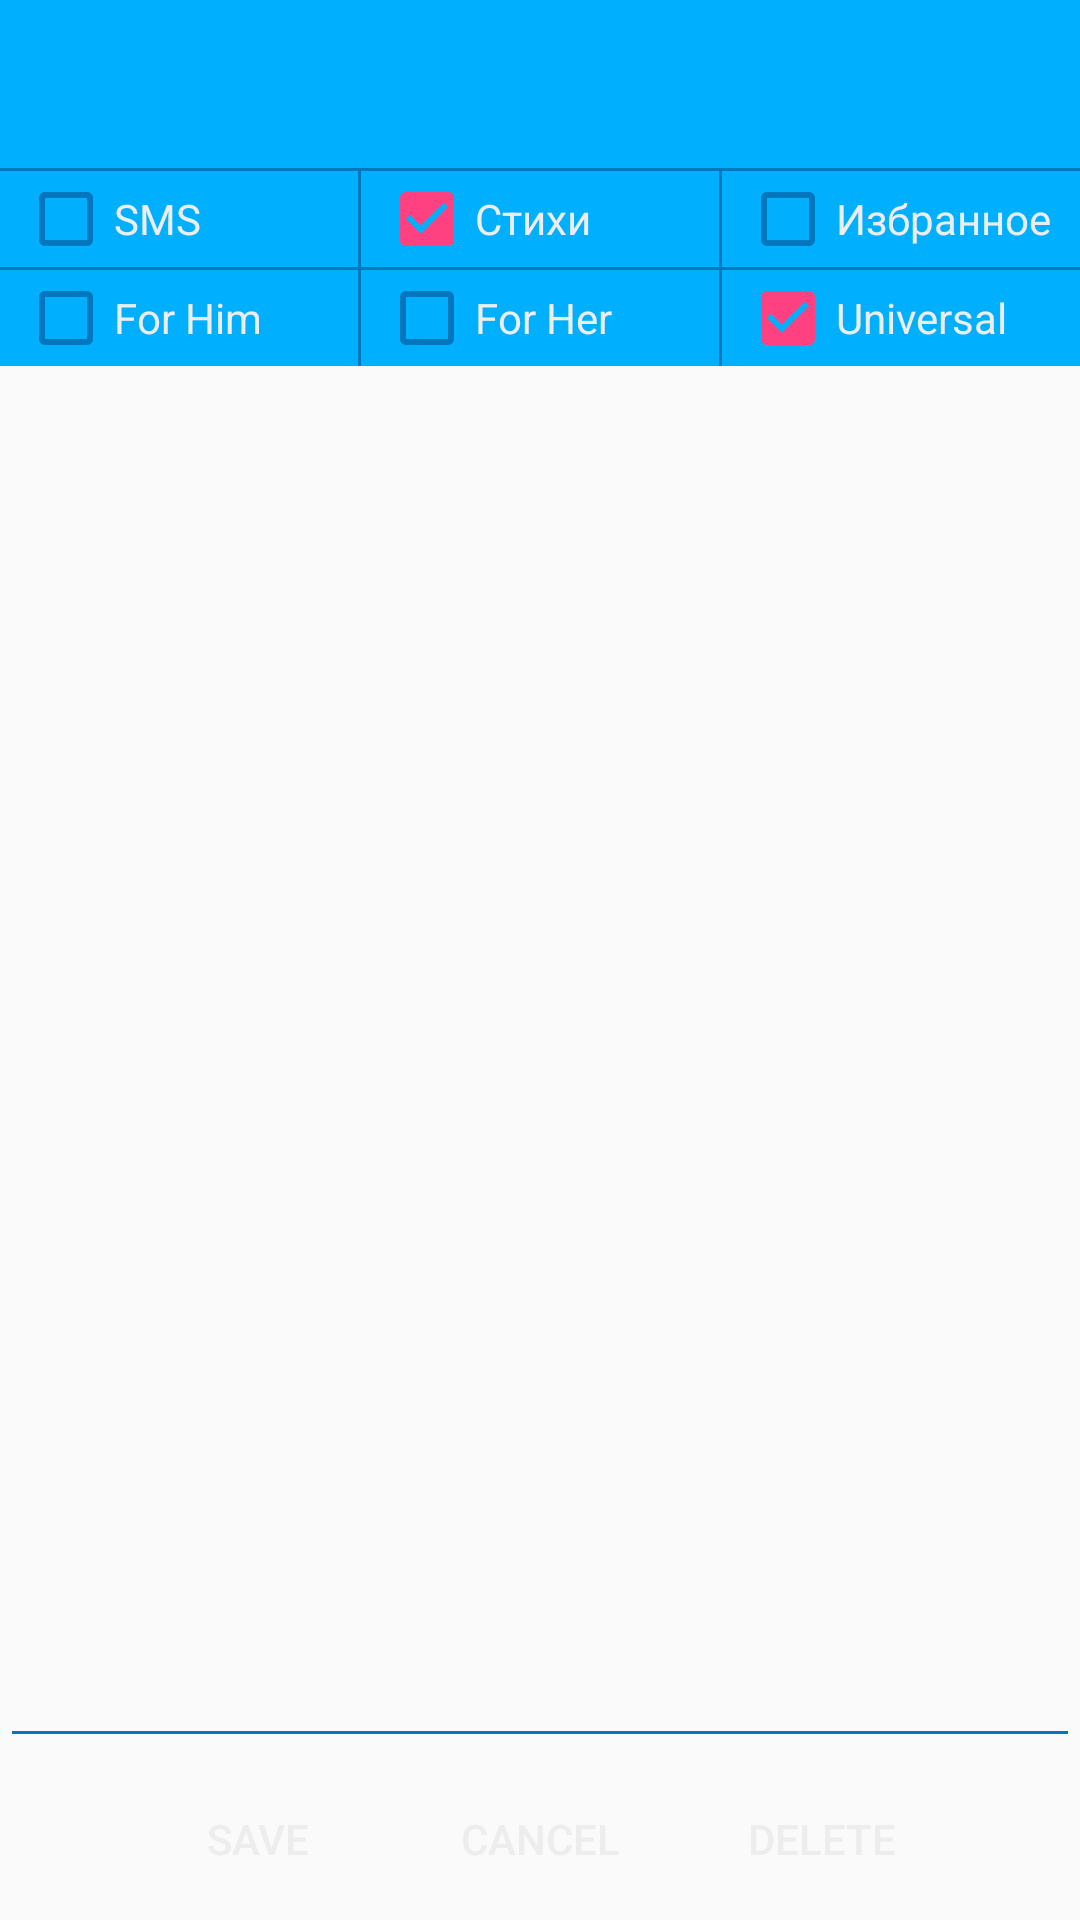

This screen was rendered from an Android layout file. Write that file and the resources it references.
<!-- AndroidManifest.xml: application theme MyTheme -->
<!-- res/layout/activity_add_edit_congratulate_dialog.xml -->
<RelativeLayout xmlns:android="http://schemas.android.com/apk/res/android"
    android:layout_width="match_parent"
    android:layout_height="match_parent">

    <LinearLayout
        android:layout_width="match_parent"
        android:layout_height="match_parent"
        android:orientation="vertical">

        <android.support.design.widget.CoordinatorLayout
            android:layout_width="match_parent"
            android:layout_height="wrap_content">

            <android.support.design.widget.AppBarLayout
                android:layout_width="match_parent"
                android:layout_height="wrap_content">

                <include
                    android:id="@+id/toolBarAddEditActivity"
                    layout="@layout/toolbar" />

            </android.support.design.widget.AppBarLayout>
        </android.support.design.widget.CoordinatorLayout>

        <View
            android:layout_width="match_parent"
            android:layout_height="1dp"
            android:background="@color/colorPrimaryDark" />


        <include layout="@layout/fragment_filter" />

        <LinearLayout
            android:layout_width="match_parent"
            android:layout_height="match_parent"
            android:orientation="vertical">

            <EditText
                android:id="@+id/edit_text_congratulate"
                android:layout_width="match_parent"
                android:layout_height="0dp"
                android:layout_weight="9" />

            <LinearLayout
                android:layout_width="match_parent"
                android:layout_height="wrap_content"
                android:orientation="horizontal"
                android:gravity="center">

                <Button
                    android:id="@+id/btn_congratulation_save"
                    android:layout_width="wrap_content"
                    android:layout_height="wrap_content"
                    android:text="@string/save"
                    style="@style/button" />

                <Button
                    android:id="@+id/btn_congratulation_cancel"
                    android:layout_width="wrap_content"
                    android:layout_height="wrap_content"
                    android:text="@string/cancel"
                    style="@style/button" />
                <Button
                    android:id="@+id/btn_congratulation_delete"
                    android:layout_width="wrap_content"
                    android:layout_height="wrap_content"
                    android:text="@string/delete"
                    style="@style/button" />
            </LinearLayout>

        </LinearLayout>
    </LinearLayout>

    
    
    
    
    
    
    
    
    
</RelativeLayout>
<!-- res/layout/toolbar.xml (included above) -->
<?xml version="1.0" encoding="utf-8"?>
<android.support.v7.widget.Toolbar
    xmlns:android="http://schemas.android.com/apk/res/android"
    xmlns:app="http://schemas.android.com/apk/res-auto"
    android:layout_height="wrap_content"
    android:layout_width="match_parent"
    android:minHeight="?attr/actionBarSize"
    android:theme="@style/ToolbarTheme"
    app:popupTheme="@style/ThemeOverlay.AppCompat"
    app:layout_scrollFlags="scroll|enterAlways"/>
<!-- res/layout/fragment_filter.xml (included above) -->
<?xml version="1.0" encoding="utf-8"?>
<LinearLayout xmlns:android="http://schemas.android.com/apk/res/android"
    android:id="@+id/fragment_filter"
    android:layout_width="match_parent"
    android:layout_height="wrap_content"
    android:background="@color/colorPrimary"
    android:gravity="center"
    android:orientation="vertical">

    <LinearLayout
        android:layout_width="match_parent"
        android:layout_height="wrap_content"
        android:orientation="horizontal">

        <android.support.v7.widget.AppCompatCheckBox
            android:id="@+id/chb_sms"
            android:layout_width="0dp"
            android:layout_height="wrap_content"
            android:layout_gravity="center"
            android:layout_marginEnd="6dp"
            android:layout_marginRight="6dp"
            android:layout_marginStart="6dp"
            android:layout_weight="1"
            android:checked="false"
            android:text="SMS"
            android:textAllCaps="true"
            android:textColor="@color/colorWhite" />

        <View
            android:layout_width="1dp"
            android:layout_height="match_parent"
            android:background="@color/colorPrimaryDark" />

        <android.support.v7.widget.AppCompatCheckBox
            android:id="@+id/chb_verse"
            android:layout_width="0dp"
            android:layout_height="wrap_content"
            android:layout_marginEnd="6dp"
            android:layout_marginLeft="6dp"
            android:layout_marginStart="6dp"
            android:layout_weight="1"
            android:checked="true"
            android:text="Стихи"
            android:textColor="@color/colorWhite" />

        <View
            android:layout_width="1dp"
            android:layout_height="match_parent"
            android:background="@color/colorPrimaryDark" />

        <android.support.v7.widget.AppCompatCheckBox
            android:id="@+id/chb_favorite"
            android:layout_width="0dp"
            android:layout_height="wrap_content"
            android:layout_marginEnd="6dp"
            android:layout_marginLeft="6dp"
            android:layout_marginStart="6dp"
            android:layout_weight="1"
            android:checked="false"
            android:text="Избранное"
            android:textColor="@color/colorWhite" />
    </LinearLayout>

    <View
        android:layout_width="match_parent"
        android:layout_height="1dp"
        android:background="@color/colorPrimaryDark" />

    <LinearLayout
        android:layout_width="match_parent"
        android:layout_height="wrap_content"
        android:orientation="horizontal">

        <android.support.v7.widget.AppCompatCheckBox
            android:id="@+id/chb_for_him"
            android:layout_width="0dp"
            android:layout_height="wrap_content"
            android:layout_marginEnd="6dp"
            android:layout_marginLeft="6dp"
            android:layout_marginStart="6dp"
            android:layout_weight="1"
            android:checked="false"
            android:text="@string/forHim"
            android:textColor="@color/colorWhite" />
        <View
            android:layout_width="1dp"
            android:layout_height="match_parent"
            android:background="@color/colorPrimaryDark" />

        <android.support.v7.widget.AppCompatCheckBox
            android:id="@+id/chb_for_her"
            android:layout_width="0dp"
            android:layout_height="wrap_content"
            android:layout_marginEnd="6dp"
            android:layout_marginLeft="6dp"
            android:layout_marginStart="6dp"
            android:layout_weight="1"
            android:checked="false"
            android:text="@string/forHer"
            android:textColor="@color/colorWhite" />
        <View
            android:layout_width="1dp"
            android:layout_height="match_parent"
            android:background="@color/colorPrimaryDark" />

        <android.support.v7.widget.AppCompatCheckBox
            android:id="@+id/chb_for_all"
            android:layout_width="0dp"
            android:layout_height="wrap_content"
            android:layout_marginEnd="6dp"
            android:layout_marginLeft="6dp"
            android:layout_marginStart="6dp"
            android:layout_weight="1"
            android:checked="true"
            android:text="@string/all"
            android:textColor="@color/colorWhite" />

    </LinearLayout>
</LinearLayout>
<!-- resources referenced by this layout -->
<resources>
  <color name="colorPrimary">#00B0FF</color>
  <color name="colorPrimaryDark">#0277bd</color>
  <color name="colorWhite">#ededed</color>
  <string name="all">Universal</string>
  <string name="banner_ad_unit_id" translatable="false">ca-app-pub-8994936165518589/3115897750</string>
  <string name="cancel">Cancel</string>
  <string name="delete">Delete</string>
  <string name="forHer">For Her</string>
  <string name="forHim">For Him</string>
  <string name="save">Save</string>
  <style name="ToolbarTheme" parent="@style/ThemeOverlay.AppCompat.Dark" />
  <style name="button">
          <item name="android:background">@drawable/bg_button_enabled</item>
          <item name="android:padding">6dp</item>
          <item name="android:textColor">@color/colorWhite</item>
          <item name="android:layout_margin">3dp</item>
      </style>
  <style name="MyTheme" parent="Theme.AppCompat.Light.NoActionBar">
          <item name="android:windowActionBar">false</item>
          <item name="colorPrimary">@color/colorPrimary</item>
          <item name="colorPrimaryDark">@color/colorPrimaryDark</item>
          <item name="colorAccent">@color/colorAccent</item>
          <item name="colorControlNormal">@color/colorPrimaryDark</item>
  
      </style>
  <color name="colorAccent">#FF4081</color>
</resources>
